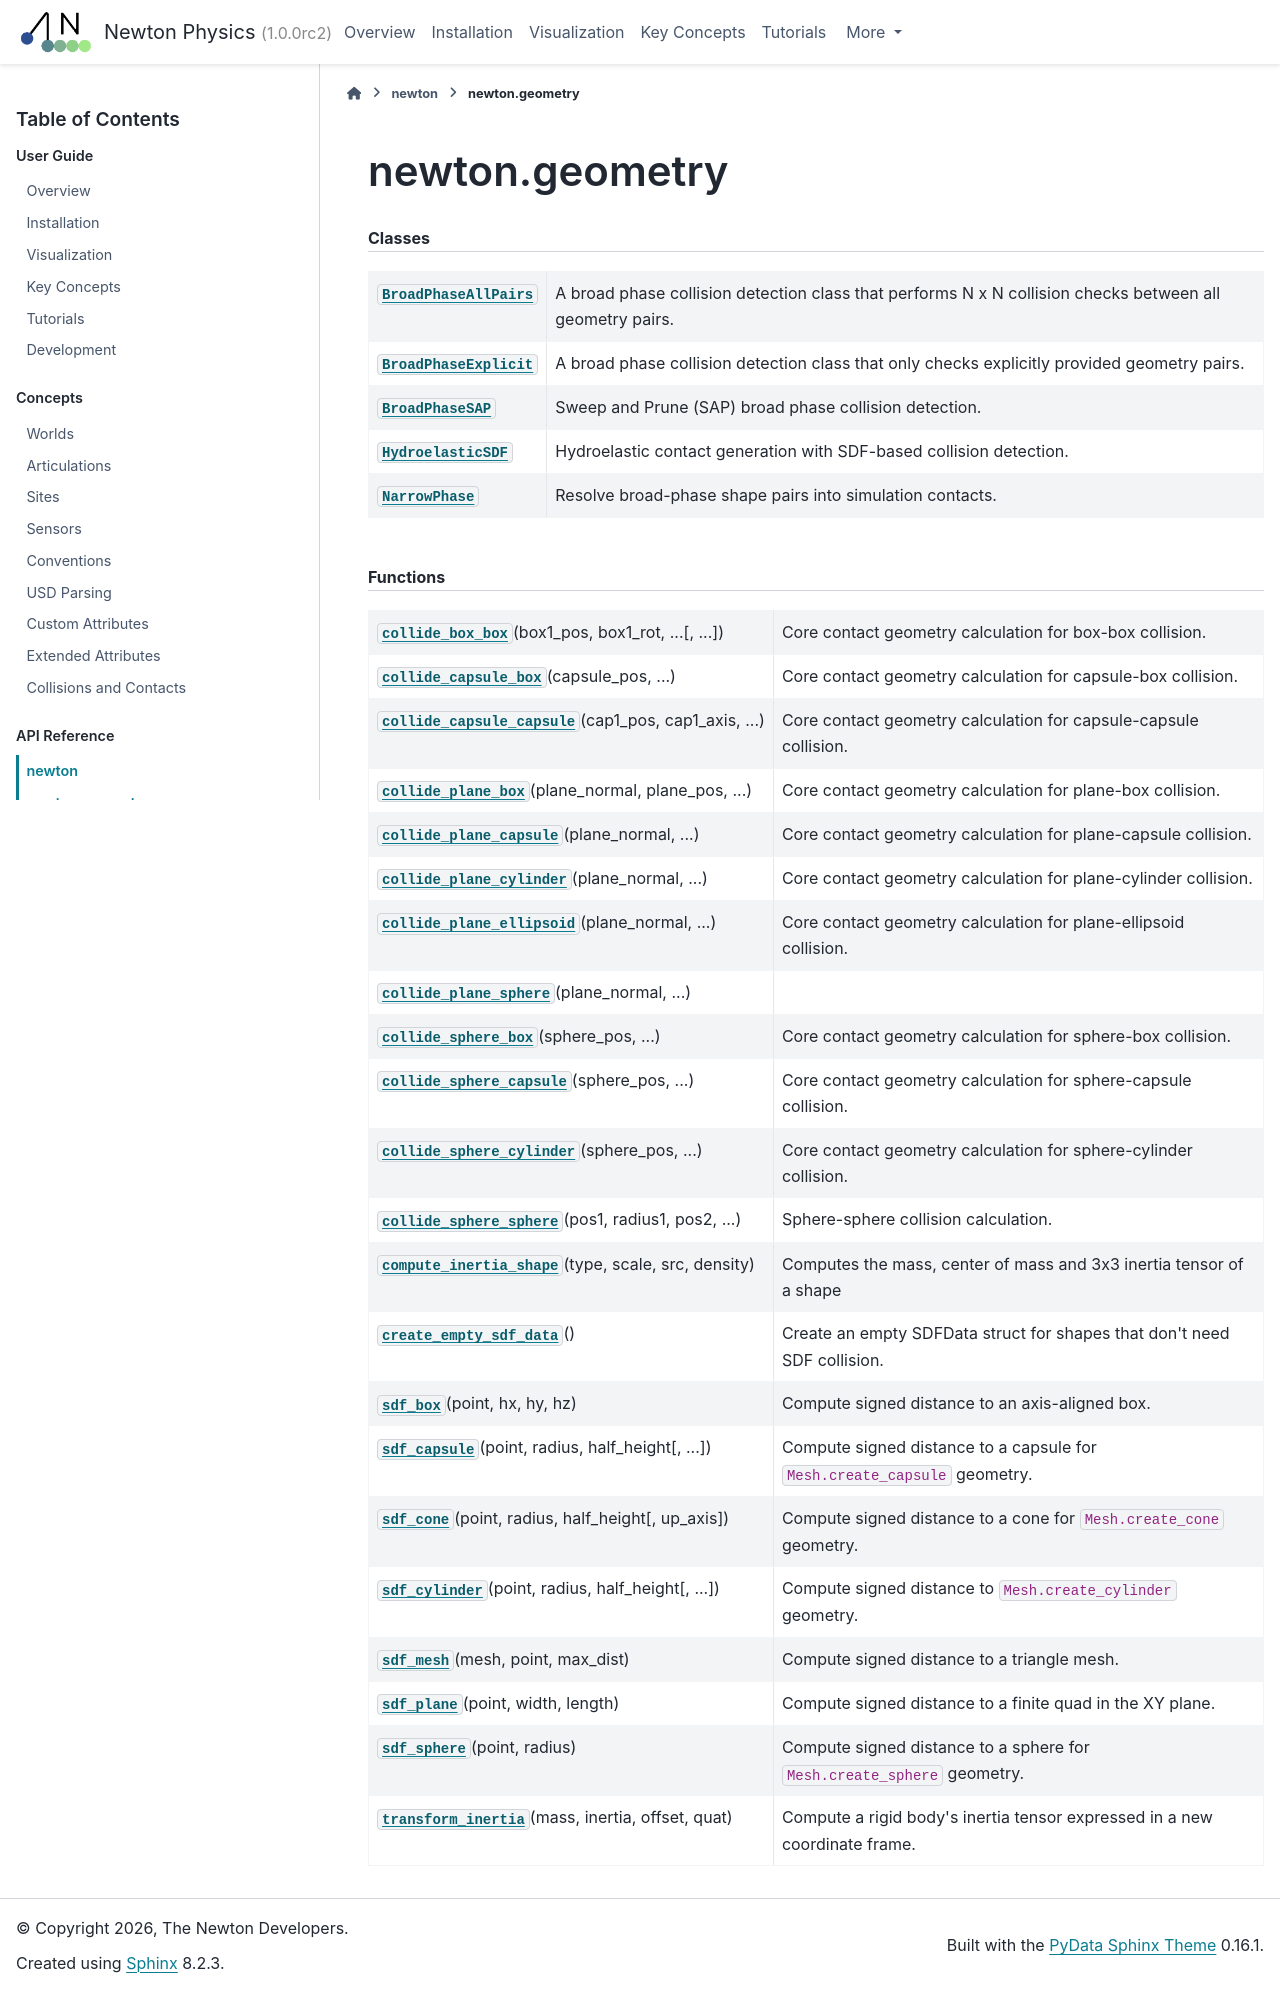

repository: wkzMagician/newton-mcp · page: latest/api/newton_geometry.html · generator: sphinx

newton.geometry
===============

.. currentmodule:: newton.geometry

.. rubric:: Classes

.. autosummary::
   :toctree: _generated
   :nosignatures:

   BroadPhaseAllPairs
   BroadPhaseExplicit
   BroadPhaseSAP
   HydroelasticSDF
   NarrowPhase

.. rubric:: Functions

.. autosummary::
   :toctree: _generated
   :signatures: long

   collide_box_box
   collide_capsule_box
   collide_capsule_capsule
   collide_plane_box
   collide_plane_capsule
   collide_plane_cylinder
   collide_plane_ellipsoid
   collide_plane_sphere
   collide_sphere_box
   collide_sphere_capsule
   collide_sphere_cylinder
   collide_sphere_sphere
   compute_inertia_shape
   create_empty_sdf_data
   sdf_box
   sdf_capsule
   sdf_cone
   sdf_cylinder
   sdf_mesh
   sdf_plane
   sdf_sphere
   transform_inertia
